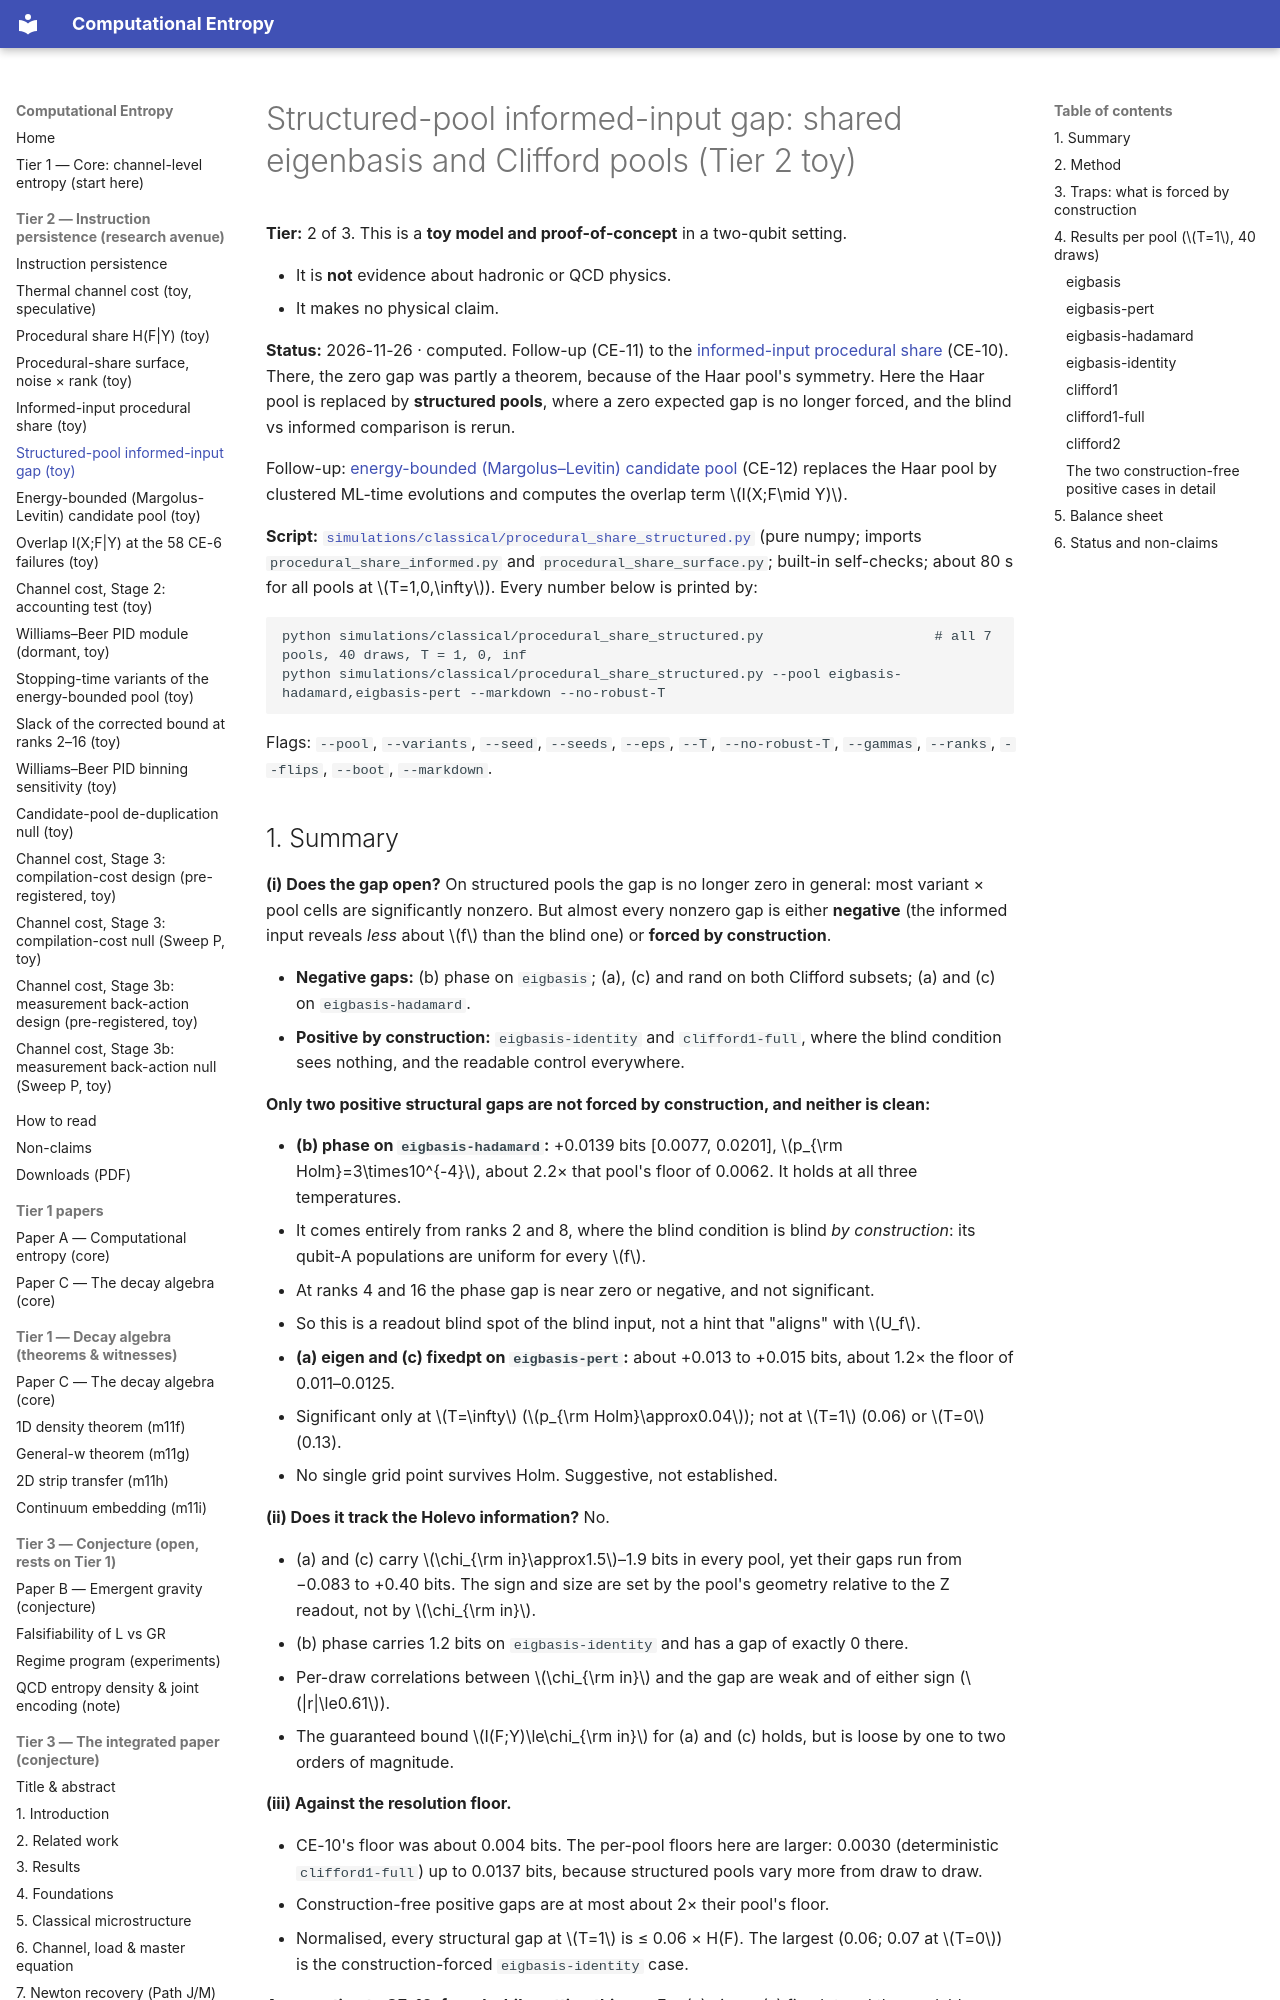

repository: cyotee/computational-entropy · page: procedural-share-structured/index.html · generator: mkdocs

# Structured-pool informed-input gap: shared eigenbasis and Clifford pools (Tier 2 toy)

**Tier:** 2 of 3. This is a **toy model and proof-of-concept** in a two-qubit setting.

- It is **not** evidence about hadronic or QCD physics.
- It makes no physical claim.

**Status:** 2026-11-26 · computed. Follow-up (CE-11) to the [informed-input procedural share](procedural-share-informed.md) (CE-10). There, the zero gap was partly a theorem, because of the Haar pool's symmetry. Here the Haar pool is replaced by **structured pools**, where a zero expected gap is no longer forced, and the blind vs informed comparison is rerun.

Follow-up: [energy-bounded (Margolus–Levitin) candidate pool](procedural-share-mlpool.md) (CE-12) replaces the Haar pool by clustered ML-time evolutions and computes the overlap term \(I(X;F\mid Y)\).

**Script:** [`simulations/classical/procedural_share_structured.py`](https://github.com/cyotee/computational-entropy/blob/master/simulations/classical/procedural_share_structured.py) (pure numpy; imports `procedural_share_informed.py` and `procedural_share_surface.py`; built-in self-checks; about 80 s for all pools at \(T=1,0,\infty\)). Every number below is printed by:

```
python simulations/classical/procedural_share_structured.py                     # all 7 pools, 40 draws, T = 1, 0, inf
python simulations/classical/procedural_share_structured.py --pool eigbasis-hadamard,eigbasis-pert --markdown --no-robust-T
```

Flags: `--pool`, `--variants`, `--seed`, `--seeds`, `--eps`, `--T`, `--no-robust-T`, `--gammas`, `--ranks`, `--flips`, `--boot`, `--markdown`.
